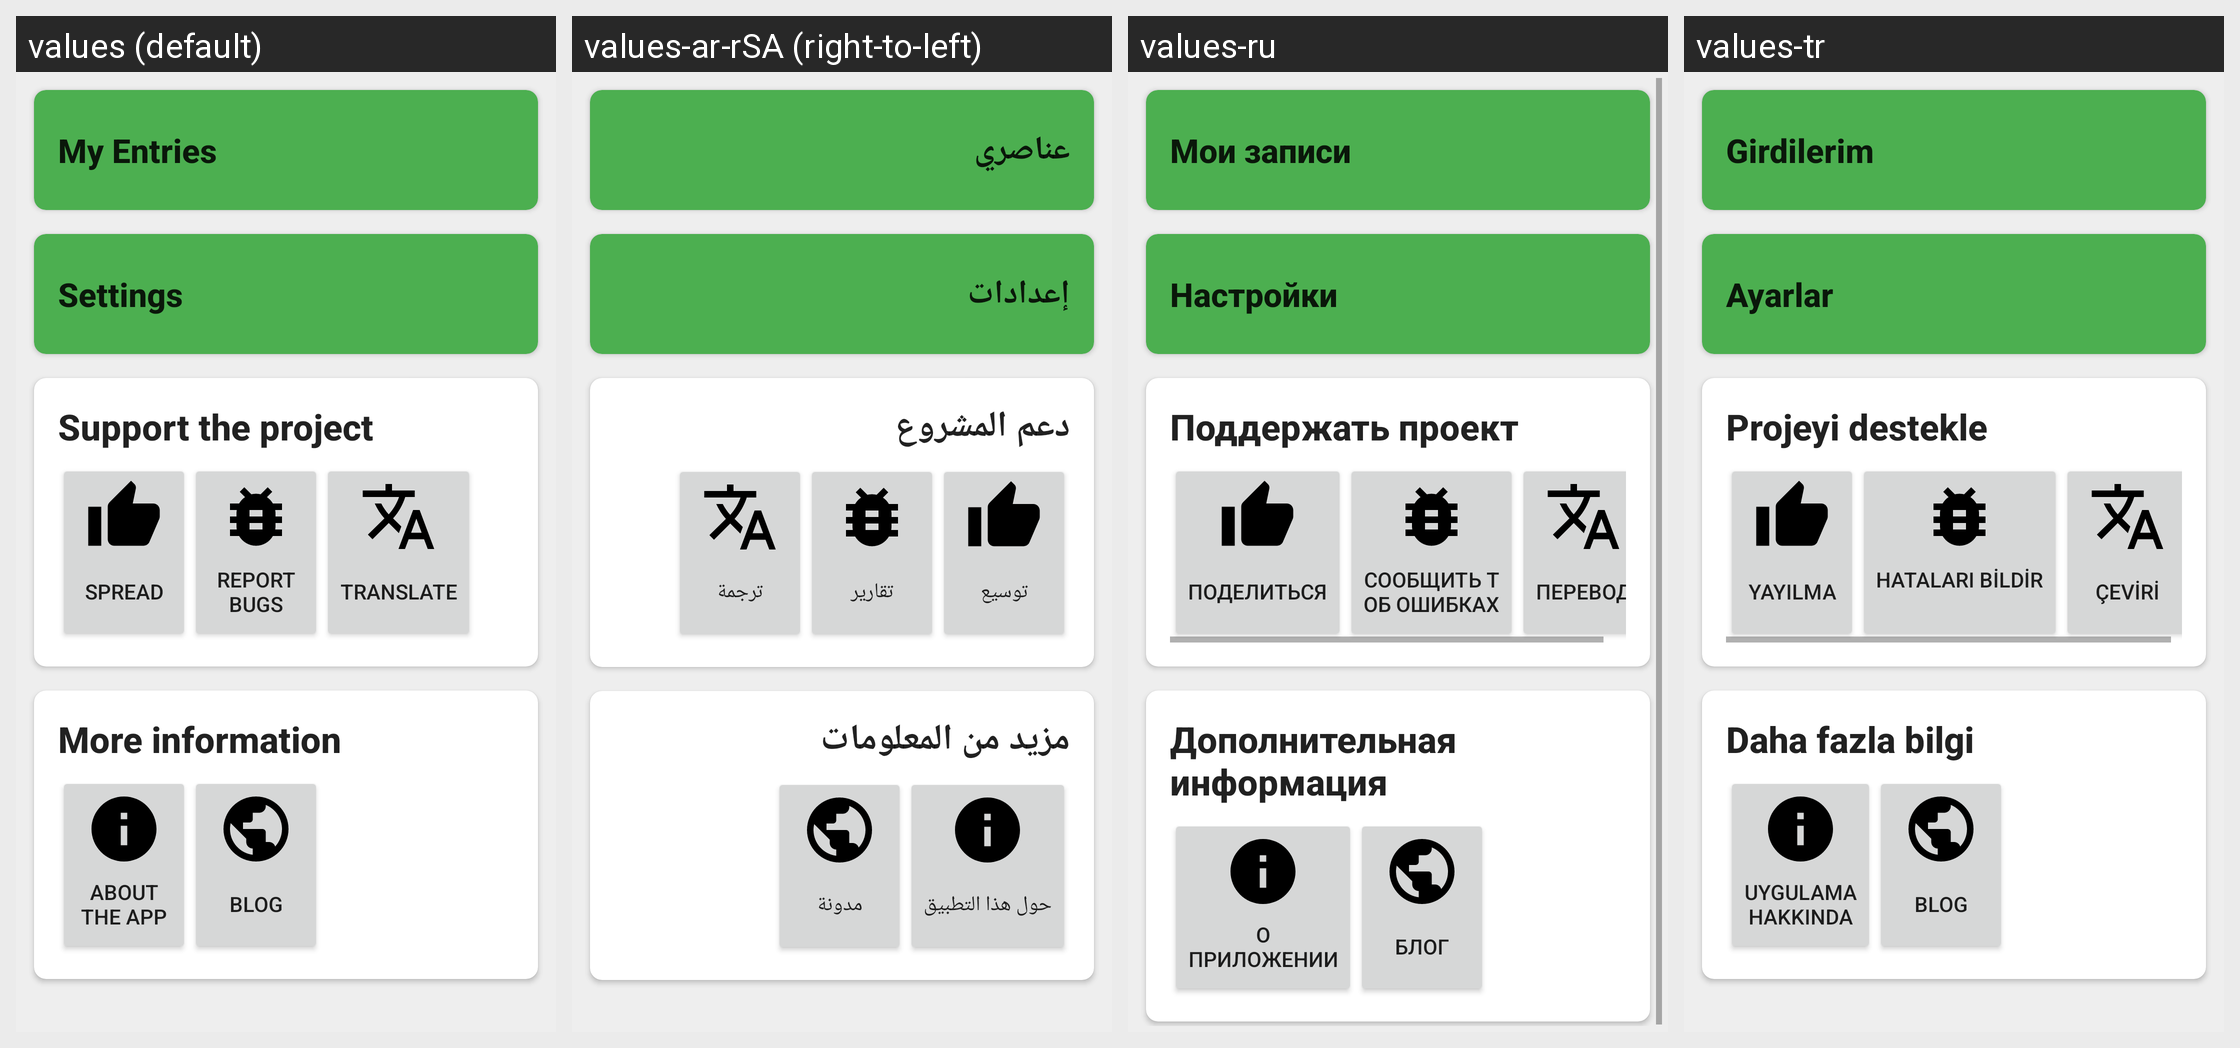

This grid shows one Android layout under several languages. Give, for every string resource on the screen, its name, the default text and each shown locale's text.
Android screen res/layout/more__fragment.xml rendered under 4 locales, left to right: values (default), values-ar-rSA (right-to-left), values-ru, values-tr. Device: Nexus 5 (rendered at 1080×1920; each locale shown at half size, 540×960, under a caption strip naming it); theme AppTheme.
Other locales in the repository, not shown: values-cs, values-da, values-de, values-de-rAT, values-en-rUS, values-es, values-fi-rFI, values-fr, values-hu, values-it, values-ja, values-no-rNO, values-pl, values-pt, values-pt-rBR, values-ro-rRO, values-sc, values-sc-rIT, values-sr, values-uk-rUA.
Strings drawn on this screen, with the default value and each locale's value (text and hints the layout hard-codes, and strings that could not be matched under every locale, appear in the picture but are not listed):

nav__my_entries
  values: My Entries
  values-ar-rSA: عناصري
  values-ru: Мои записи
  values-tr: Girdilerim

settings
  values: Settings
  values-ar-rSA: إعدادات
  values-ru: Настройки
  values-tr: Ayarlar

support_the_project
  values: Support the project
  values-ar-rSA: دعم المشروع
  values-ru: Поддержать проект
  values-tr: Projeyi destekle

spread
  values: Spread
  values-ar-rSA: توسيع
  values-ru: Поделиться
  values-tr: Yayılma

report_bugs
  values: Report
      bugs
  values-ar-rSA: تقارير
  values-ru: Сообщить t
      об ошибках
  values-tr: Hataları bildir
      

translate
  values: Translate
  values-ar-rSA: ترجمة
  values-ru: Перевод
  values-tr: Çeviri

more_information
  values: More information
  values-ar-rSA: مزيد من المعلومات
  values-ru: Дополнительная информация
  values-tr: Daha fazla bilgi

about_the_app
  values: About
      the app
  values-ar-rSA: حول هذا التطبيق
  values-ru: О
      приложении
  values-tr: Uygulama
      hakkında

blog
  values: Blog
  values-ar-rSA: مدونة
  values-ru: Блог
  values-tr: Blog
